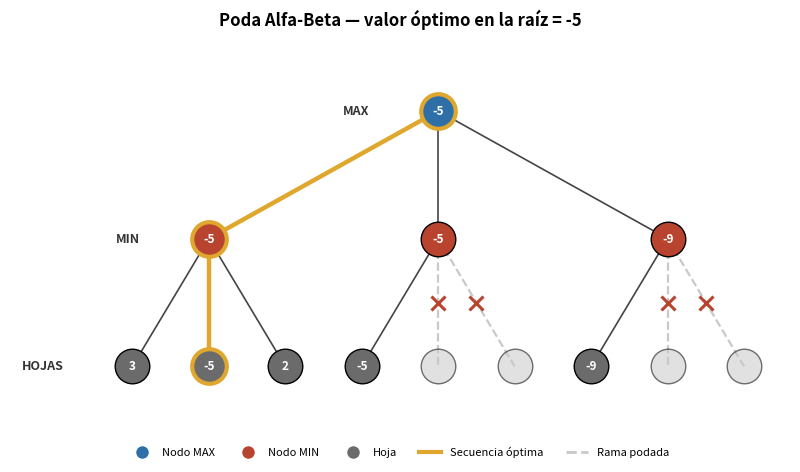
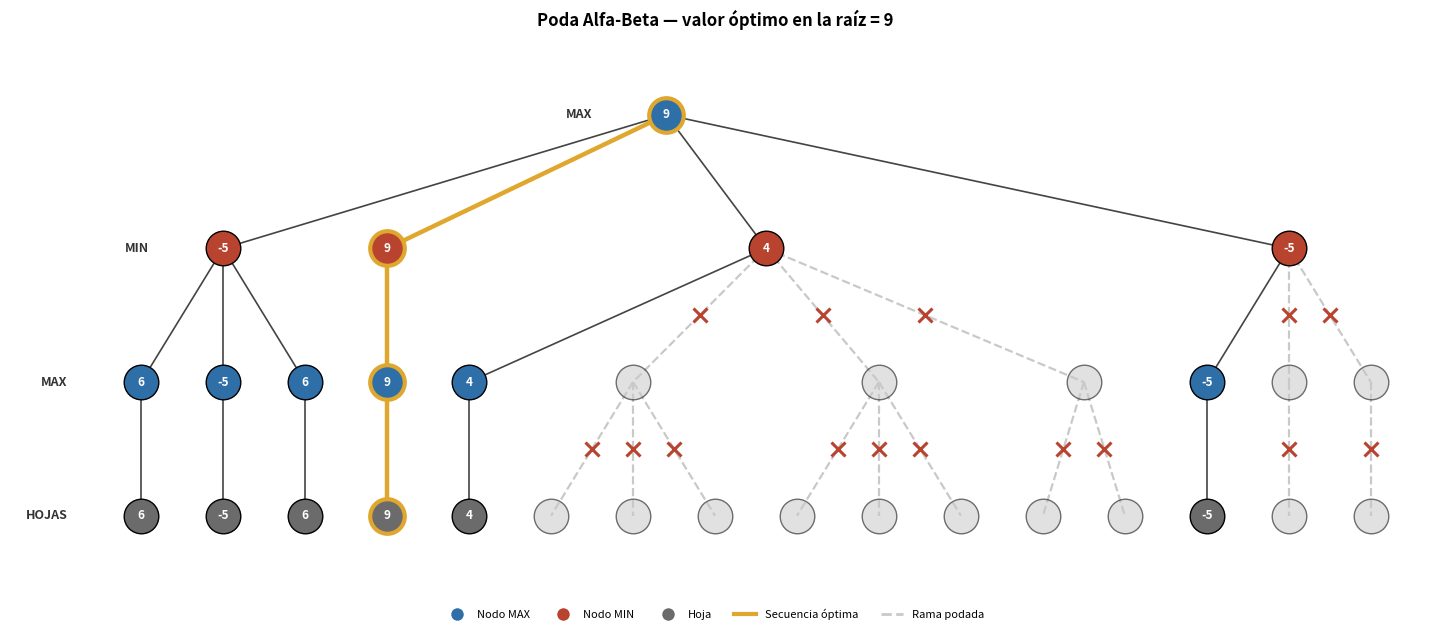
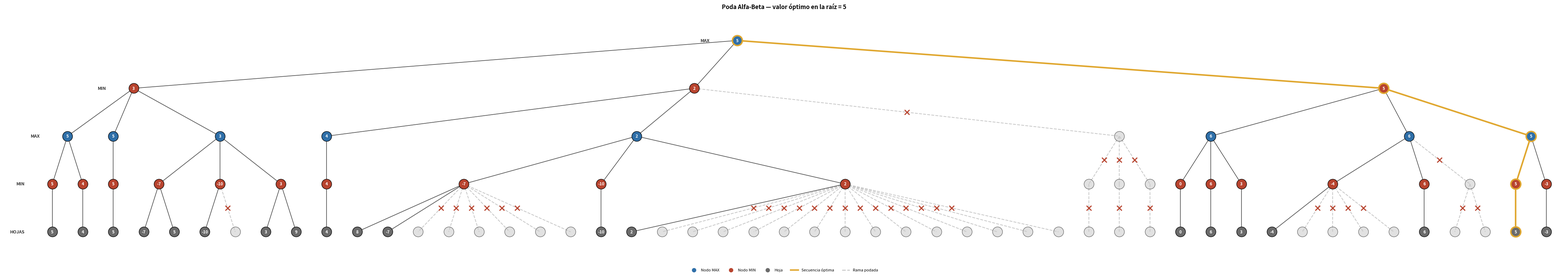

The matplotlib source for these figures, in order:
# Librerías utilizadas en todo el notebook
import math
import random

import matplotlib.pyplot as plt
from matplotlib.lines import Line2D

random.seed()  # semilla del sistema; puede fijarse un entero para reproducibilidad


# >>> ESTA ES LA CELDA CONFIGURABLE <<<
# Defina aquí el árbol de juego como una lista anidada de Python.
# Ejemplo tomado del enunciado del taller:
ARBOL = [[3, -5, 2], [-5, -7, 4], [-9, 6, -8]]


class Nodo:
    '''Nodo de un árbol de juego construido a partir de listas anidadas.'''

    __slots__ = (
        "id", "depth", "parent", "children", "is_leaf", "leaf_value",
        "value", "visited", "pruned", "best_child_id", "x", "y",
    )

    def __init__(self, id_, depth, parent, is_leaf, leaf_value=None):
        self.id = id_
        self.depth = depth
        self.parent = parent
        self.children = []
        self.is_leaf = is_leaf
        self.leaf_value = leaf_value
        self.value = None          # valor calculado por alfa-beta (None si fue podado)
        self.visited = False       # True si el algoritmo llegó a evaluarlo
        self.pruned = False        # True si fue descartado por la poda
        self.best_child_id = None  # hijo elegido (para reconstruir la secuencia óptima)
        self.x = None              # posición horizontal (para dibujar)
        self.y = None              # posición vertical (para dibujar)


def construir_arbol(lista_o_valor):
    '''Convierte una lista anidada de Python (o un número) en un árbol de
    objetos Nodo. La raíz corresponde siempre al primer nivel de la lista
    (nodo MAX).'''
    contador = {"n": 0}

    def _construir(elemento, depth, parent):
        nid = contador["n"]
        contador["n"] += 1
        if isinstance(elemento, list):
            nodo = Nodo(nid, depth, parent, is_leaf=False)
            nodo.children = [_construir(hijo, depth + 1, nodo) for hijo in elemento]
        else:
            nodo = Nodo(nid, depth, parent, is_leaf=True, leaf_value=elemento)
        return nodo

    return _construir(lista_o_valor, 0, None)


def contar_hojas(lista_o_valor):
    '''Cuenta cuántos nodos hoja tiene una lista anidada.'''
    if isinstance(lista_o_valor, list):
        return sum(contar_hojas(x) for x in lista_o_valor)
    return 1


def contar_niveles(lista_o_valor):
    '''Cuenta cuántos niveles (incluida la raíz y las hojas) tiene una lista anidada.'''
    if isinstance(lista_o_valor, list):
        return 1 + max((contar_niveles(x) for x in lista_o_valor), default=0)
    return 1


def _marcar_podado(nodo):
    '''Marca recursivamente un nodo y todo su subárbol como podado.'''
    nodo.pruned = True
    nodo.visited = False
    for hijo in nodo.children:
        _marcar_podado(hijo)


def poda_alfa_beta(nodo, alpha=-math.inf, beta=math.inf, es_maximizador=True):
    '''Ejecuta minimax con poda alfa-beta sobre el árbol genérico.

    Devuelve el valor minimax del nodo y deja registrado en cada Nodo del
    árbol su valor, si fue visitado/podado y cuál fue su mejor hijo.
    '''
    nodo.visited = True
    nodo.pruned = False

    if nodo.is_leaf:
        nodo.value = nodo.leaf_value
        return nodo.value

    if es_maximizador:
        mejor = -math.inf
        for i, hijo in enumerate(nodo.children):
            v = poda_alfa_beta(hijo, alpha, beta, False)
            if v > mejor:
                mejor = v
                nodo.best_child_id = hijo.id
            alpha = max(alpha, mejor)
            if alpha >= beta:               # poda beta
                for hijo_podado in nodo.children[i + 1:]:
                    _marcar_podado(hijo_podado)
                break
    else:
        mejor = math.inf
        for i, hijo in enumerate(nodo.children):
            v = poda_alfa_beta(hijo, alpha, beta, True)
            if v < mejor:
                mejor = v
                nodo.best_child_id = hijo.id
            beta = min(beta, mejor)
            if alpha >= beta:               # poda alfa
                for hijo_podado in nodo.children[i + 1:]:
                    _marcar_podado(hijo_podado)
                break

    nodo.value = mejor
    return mejor


def secuencia_optima(raiz):
    '''Devuelve la lista de nodos que forman la secuencia óptima de jugadas
    (variación principal) desde la raíz hasta la hoja elegida.'''
    camino = [raiz]
    actual = raiz
    while not actual.is_leaf:
        siguiente = next(h for h in actual.children if h.id == actual.best_child_id)
        camino.append(siguiente)
        actual = siguiente
    return camino


def _repartir(n, k):
    '''Reparte el entero n en k partes enteras positivas, al azar
    (composición aleatoria de n en k partes).'''
    k = max(1, min(k, n))
    if k == 1:
        return [n]
    cortes = sorted(random.sample(range(1, n), k - 1))
    partes, anterior = [], 0
    for c in cortes + [n]:
        partes.append(c - anterior)
        anterior = c
    return partes


def generar_arbol_aleatorio(niveles, num_hojas, rango_valores=(-10, 10), max_hijos=4, semilla=None):
    '''Genera aleatoriamente una lista anidada de Python que representa un
    árbol de juego con exactamente `niveles` niveles (incluyendo la raíz y
    el nivel de las hojas) y exactamente `num_hojas` nodos hoja.

    Parámetros
    ----------
    niveles : int
        Número de niveles del árbol, incluyendo la raíz y las hojas
        (2 <= niveles <= 5 según el enunciado).
    num_hojas : int
        Número total de nodos hoja del árbol (1 <= num_hojas <= 50).
    rango_valores : tuple(int, int)
        Rango (mínimo, máximo) para los valores aleatorios de las hojas.
    max_hijos : int
        Número máximo de hijos por nodo interno.
    semilla : int, opcional
        Semilla para `random`, útil para obtener resultados reproducibles.
    '''
    if semilla is not None:
        random.seed(semilla)
    if niveles < 2:
        raise ValueError("niveles debe ser al menos 2 (una raíz y sus hojas)")
    if num_hojas < 1:
        raise ValueError("num_hojas debe ser al menos 1")

    def _construir(profundidad_restante, hojas_necesarias):
        # profundidad_restante = número de aristas que faltan para llegar a las hojas
        if profundidad_restante == 1:
            # este nodo es una lista cuyos hijos son directamente las hojas
            return [random.randint(*rango_valores) for _ in range(hojas_necesarias)]
        k = max(1, min(max_hijos, hojas_necesarias))
        partes = _repartir(hojas_necesarias, k)
        return [_construir(profundidad_restante - 1, p) for p in partes]

    return _construir(niveles - 1, num_hojas)


def _asignar_posiciones(nodo, contador_hojas):
    '''Asigna coordenadas (x, y) a cada nodo para el dibujo: x según el
    orden de las hojas (de izquierda a derecha) y promedio de los hijos
    para los nodos internos; y según la profundidad.'''
    if nodo.is_leaf:
        nodo.x = contador_hojas["n"]
        contador_hojas["n"] += 1
    else:
        for h in nodo.children:
            _asignar_posiciones(h, contador_hojas)
        xs = [h.x for h in nodo.children]
        nodo.x = sum(xs) / len(xs)
    nodo.y = -nodo.depth


def _recolectar(nodo, nodos, edges):
    nodos.append(nodo)
    for h in nodo.children:
        edges.append((nodo, h))
        _recolectar(h, nodos, edges)


COLOR_MAX = "#2f6fa8"      # azul: nodos donde juega el maximizador
COLOR_MIN = "#b8442f"      # rojo: nodos donde juega el minimizador
COLOR_HOJA = "#6b6b6b"     # gris: hojas
COLOR_PODADO = "#c9c9c9"   # gris claro: ramas/nodos podados
COLOR_OPTIMO = "#e0a72f"   # dorado: secuencia óptima


def dibujar_arbol(raiz, titulo=None, figsize=None, ax=None):
    '''Dibuja el árbol de juego mostrando el resultado de la poda alfa-beta:
    valores calculados, la secuencia óptima de jugadas y las ramas podadas.
    Debe llamarse después de `poda_alfa_beta(raiz)`.
    '''
    _asignar_posiciones(raiz, {"n": 0})

    nodos, edges = [], []
    _recolectar(raiz, nodos, edges)

    n_hojas = sum(1 for n in nodos if n.is_leaf)
    max_depth = max(n.depth for n in nodos)

    if figsize is None:
        figsize = (max(8, n_hojas * 0.9), max(4.5, (max_depth + 1) * 1.6))

    creado_fig = ax is None
    if creado_fig:
        fig, ax = plt.subplots(figsize=figsize)

    camino_optimo = secuencia_optima(raiz)
    ids_camino = {n.id for n in camino_optimo}
    edges_camino = {(camino_optimo[i].id, camino_optimo[i + 1].id) for i in range(len(camino_optimo) - 1)}

    # --- Aristas ---
    for padre, hijo in edges:
        en_camino = (padre.id, hijo.id) in edges_camino
        if hijo.pruned:
            ax.plot([padre.x, hijo.x], [padre.y, hijo.y], color=COLOR_PODADO,
                     linestyle="--", linewidth=1.6, zorder=1)
        elif en_camino:
            ax.plot([padre.x, hijo.x], [padre.y, hijo.y], color=COLOR_OPTIMO,
                     linewidth=3.2, zorder=3, solid_capstyle="round")
        else:
            ax.plot([padre.x, hijo.x], [padre.y, hijo.y], color="#444444",
                     linewidth=1.2, zorder=2)

    # --- Marca sobre la arista podada ---
    for padre, hijo in edges:
        if hijo.pruned:
            mx, my = (padre.x + hijo.x) / 2, (padre.y + hijo.y) / 2
            ax.plot(mx, my, marker="x", color="#b8442f", markersize=10, mew=2.2, zorder=4)

    # --- Nodos (tamaño en puntos, no en unidades de datos -> siempre circulares) ---
    marker_size = 620 if n_hojas <= 25 else max(260, 620 - (n_hojas - 25) * 8)
    for nodo in nodos:
        en_camino = nodo.id in ids_camino
        if nodo.pruned:
            color, alpha = COLOR_PODADO, 0.55
        elif nodo.is_leaf:
            color, alpha = COLOR_HOJA, 1.0
        elif nodo.depth % 2 == 0:
            color, alpha = COLOR_MAX, 1.0
        else:
            color, alpha = COLOR_MIN, 1.0

        borde = COLOR_OPTIMO if en_camino else "black"
        grosor_borde = 3.0 if en_camino else 1.0

        ax.scatter([nodo.x], [nodo.y], s=marker_size, facecolor=color, edgecolor=borde,
                    linewidth=grosor_borde, alpha=alpha, zorder=5)

        if nodo.pruned:
            etiqueta = ""
        elif nodo.is_leaf:
            etiqueta = str(nodo.leaf_value)
        else:
            etiqueta = str(nodo.value)

        ax.text(nodo.x, nodo.y, etiqueta, ha="center", va="center",
                 fontsize=8.5, fontweight="bold", color="white" if not nodo.pruned else "#666666", zorder=6)

    # --- Etiquetas de nivel (MAX / MIN / HOJAS) ---
    for d in range(max_depth + 1):
        xs_nivel = [n.x for n in nodos if n.depth == d]
        if not xs_nivel:
            continue
        etiqueta_nivel = "HOJAS" if d == max_depth else ("MAX" if d % 2 == 0 else "MIN")
        ax.text(min(xs_nivel) - 0.9, -d, etiqueta_nivel, ha="right", va="center",
                 fontsize=9, fontweight="bold", color="#333333")

    ax.set_xlim(min(n.x for n in nodos) - 1.6, max(n.x for n in nodos) + 0.6)
    ax.set_ylim(-max_depth - 0.6, 0.6)
    ax.axis("off")

    if titulo is None:
        titulo = f"Poda Alfa-Beta — valor óptimo en la raíz = {raiz.value}"
    ax.set_title(titulo, fontsize=12, fontweight="bold")

    leyenda = [
        Line2D([0], [0], marker="o", color="w", markerfacecolor=COLOR_MAX, markersize=10, label="Nodo MAX"),
        Line2D([0], [0], marker="o", color="w", markerfacecolor=COLOR_MIN, markersize=10, label="Nodo MIN"),
        Line2D([0], [0], marker="o", color="w", markerfacecolor=COLOR_HOJA, markersize=10, label="Hoja"),
        Line2D([0], [0], color=COLOR_OPTIMO, linewidth=3, label="Secuencia óptima"),
        Line2D([0], [0], color=COLOR_PODADO, linewidth=2, linestyle="--", label="Rama podada"),
    ]
    ax.legend(handles=leyenda, loc="lower center", ncol=5, bbox_to_anchor=(0.5, -0.06), frameon=False, fontsize=8)

    if creado_fig:
        fig.tight_layout()
        return fig, ax
    return ax


raiz = construir_arbol(ARBOL)
valor_optimo = poda_alfa_beta(raiz)

camino = secuencia_optima(raiz)
secuencia_valores = [n.leaf_value if n.is_leaf else n.value for n in camino]

print(f"Niveles del árbol : {contar_niveles(ARBOL)}")
print(f"Nodos hoja        : {contar_hojas(ARBOL)}")
print(f"Valor óptimo (raíz): {valor_optimo}")
print(f"Secuencia óptima de jugadas (valores por nivel): {secuencia_valores}")

fig, ax = dibujar_arbol(raiz)
plt.show()


NIVELES_ALEATORIO = 4
HOJAS_ALEATORIO = 16
SEMILLA_ALEATORIA = None  # use un entero (p. ej. 42) para reproducir el mismo árbol

arbol_aleatorio = generar_arbol_aleatorio(
    niveles=NIVELES_ALEATORIO,
    num_hojas=HOJAS_ALEATORIO,
    semilla=SEMILLA_ALEATORIA,
)
print("Lista generada:", arbol_aleatorio)

raiz_r = construir_arbol(arbol_aleatorio)
valor_r = poda_alfa_beta(raiz_r)
print(f"Valor óptimo (raíz): {valor_r}")

fig_r, ax_r = dibujar_arbol(raiz_r)
plt.show()


arbol_grande = generar_arbol_aleatorio(niveles=5, num_hojas=50, max_hijos=3, semilla=1)
print("Niveles:", contar_niveles(arbol_grande), " | Hojas:", contar_hojas(arbol_grande))

raiz_g = construir_arbol(arbol_grande)
valor_g = poda_alfa_beta(raiz_g)
print("Valor óptimo (raíz):", valor_g)

fig_g, ax_g = dibujar_arbol(raiz_g)
plt.show()
